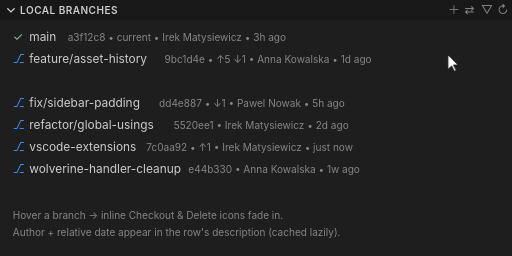
t = 0.00 s
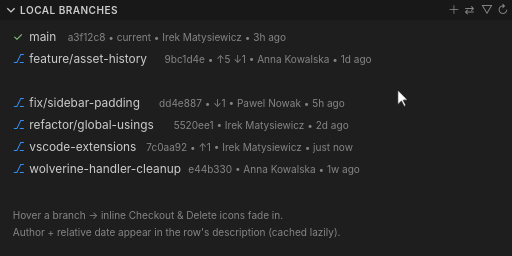
t = 1.05 s
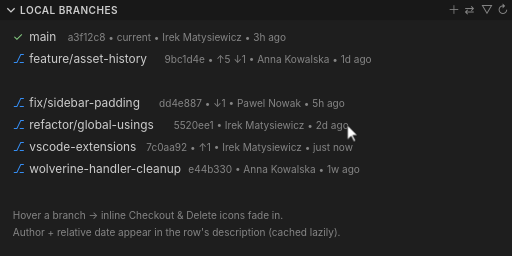
t = 2.10 s
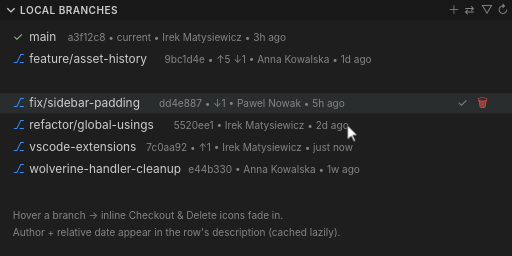
t = 3.23 s
t = 3.75 s: frame unchanged from t = 3.23 s, image omitted
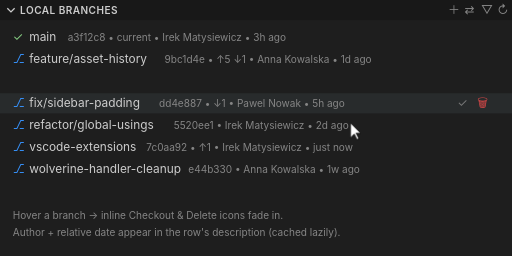
t = 4.95 s

The animated SVG that drew these frames (rendered in a browser with its animation timeline set to each time). Animation: 2 CSS @keyframes rules; one cycle of 6.00 s, repeats indefinitely.

<svg xmlns="http://www.w3.org/2000/svg" viewBox="0 0 560 280" font-family="-apple-system, 'Segoe UI', Roboto, sans-serif" font-size="13">
  <!--
    Animated demo: simulates a user hovering over the third row.
    The hover highlight + inline icons fade in/out on a 6s loop.
    Pure CSS keyframes → renders in GitHub & VS Code Markdown previews.
  -->
  <style>
    .bg{fill:#1e1e1e}
    .header{fill:#181818}
    .hdr-text{fill:#cccccc;font-size:11px;font-weight:600;letter-spacing:.5px}
    .row-text{fill:#cccccc}
    .muted{fill:#858585;font-size:11px}
    .accent{fill:#3794ff}
    .danger{fill:#f14c4c}
    .ok{fill:#89d185}
    .icon-btn{fill:#858585}
    .chev{stroke:#cccccc;stroke-width:1.4;fill:none}
    .cursor{fill:#ffffff;stroke:#000000;stroke-width:.7}

    /* Hover highlight + inline icons fade in/out on a 6s loop. */
    @keyframes hoverPulse {
      0%, 35%   { opacity: 0; }
      45%, 80%  { opacity: 1; }
      90%, 100% { opacity: 0; }
    }
    @keyframes cursorMove {
      0%   { transform: translate(490px, 60px); }
      35%  { transform: translate(380px, 137px); }
      80%  { transform: translate(380px, 137px); }
      100% { transform: translate(490px, 60px); }
    }
    .hover-fx { opacity: 0; animation: hoverPulse 6s ease-in-out infinite; }
    .cursor   { animation: cursorMove 6s ease-in-out infinite; transform-origin: 0 0; }
  </style>

  <rect class="bg" width="560" height="280"/>

  <!-- Section header -->
  <rect class="header" x="0" y="0" width="560" height="22"/>
  <polyline class="chev" points="8,9 12,13 16,9"/>
  <text class="hdr-text" x="22" y="15">LOCAL BRANCHES</text>
  <g transform="translate(490,4)">
    <text class="icon-btn" x="0"  y="11">＋</text>
    <text class="icon-btn" x="18" y="11">⇄</text>
    <text class="icon-btn" x="36" y="11">▽</text>
    <text class="icon-btn" x="54" y="11">↻</text>
  </g>

  <!-- Row 1: current -->
  <text x="14" y="45" class="ok">✓</text>
  <text x="32" y="45" class="row-text">main</text>
  <text x="74" y="45" class="muted">a3f12c8 • current • Irek Matysiewicz • 3h ago</text>

  <!-- Row 2 -->
  <text x="14" y="69" class="accent">⎇</text>
  <text x="32" y="69" class="row-text">feature/asset-history</text>
  <text x="180" y="69" class="muted">9bc1d4e • ↑5 ↓1 • Anna Kowalska • 1d ago</text>

  <!-- Row 3 — hovered -->
  <g class="hover-fx">
    <rect fill="#2a2d2e" x="0" y="102" width="560" height="22"/>
  </g>
  <text x="14" y="117" class="accent">⎇</text>
  <text x="32" y="117" class="row-text">fix/sidebar-padding</text>
  <text x="174" y="117" class="muted">dd4e887 • ↓1 • Pawel Nowak • 5h ago</text>
  <g class="hover-fx" transform="translate(500,106)">
    <text class="icon-btn" x="0"  y="11">✓</text>
    <text class="danger"   x="22" y="11">🗑</text>
  </g>

  <!-- Row 4 -->
  <text x="14" y="141" class="accent">⎇</text>
  <text x="32" y="141" class="row-text">refactor/global-usings</text>
  <text x="190" y="141" class="muted">5520ee1 • Irek Matysiewicz • 2d ago</text>

  <!-- Row 5 -->
  <text x="14" y="165" class="accent">⎇</text>
  <text x="32" y="165" class="row-text">vscode-extensions</text>
  <text x="160" y="165" class="muted">7c0aa92 • ↑1 • Irek Matysiewicz • just now</text>

  <!-- Row 6 -->
  <text x="14" y="189" class="accent">⎇</text>
  <text x="32" y="189" class="row-text">wolverine-handler-cleanup</text>
  <text x="206" y="189" class="muted">e44b330 • Anna Kowalska • 1w ago</text>

  <!-- Caption -->
  <text x="14" y="240" class="muted">Hover a branch → inline Checkout &amp; Delete icons fade in.</text>
  <text x="14" y="258" class="muted">Author + relative date appear in the row's description (cached lazily).</text>

  <!-- Animated cursor -->
  <path class="cursor" d="M0,0 L0,16 L4,12 L7,18 L9,17 L6,11 L11,11 Z"/>
</svg>
